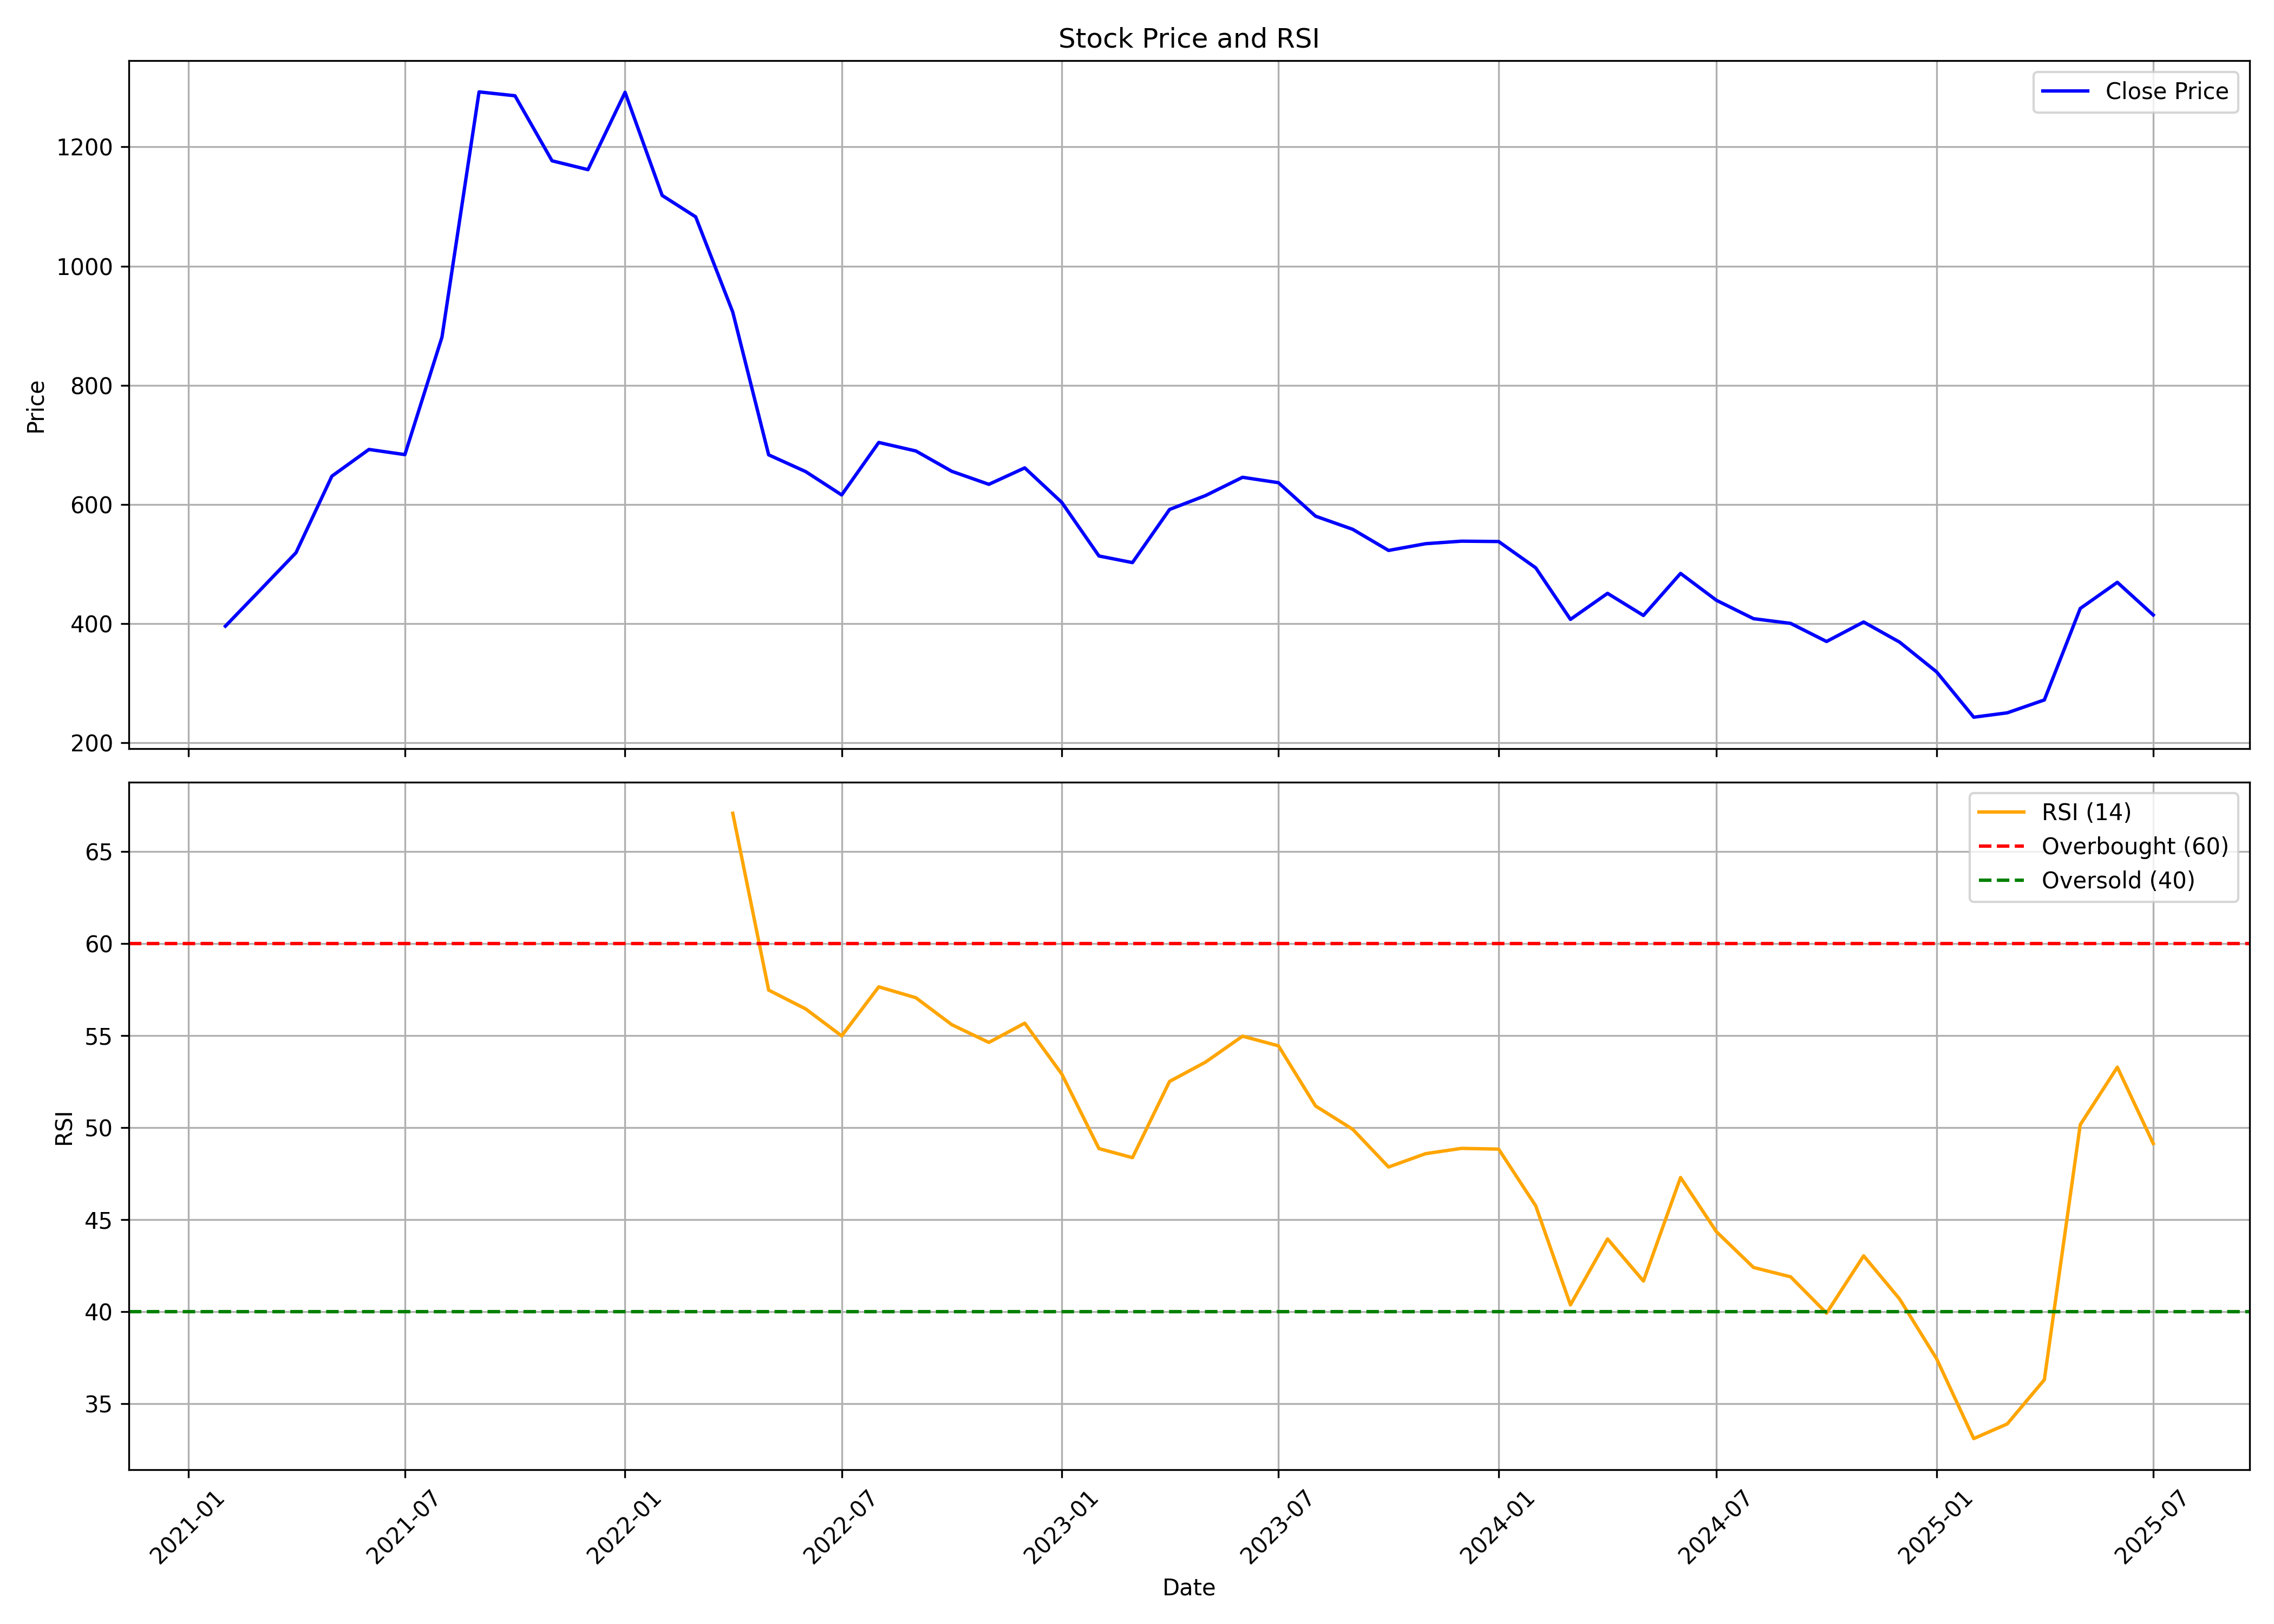

The table this chart was drawn from, first rows:
, date, symbol, open, high, low, close, volume, rsi
0, 2021-02-01, HLEGLAS, 348.5, 421, 348.5, 395.8, 153690, 
1, 2021-03-01, HLEGLAS, 395.4, 586.3, 393.4, 454.1, 1684635, 
2, 2021-04-01, HLEGLAS, 464.7, 526, 430.1, 519, 870570, 
3, 2021-05-01, HLEGLAS, 520.3, 699.1, 500.5, 647.5, 2234880, 
4, 2021-06-01, HLEGLAS, 670.1, 753.1, 627.6, 692.3, 1129090, 
5, 2021-07-01, HLEGLAS, 698.1, 729.3, 667.5, 683.7, 548735, 
6, 2021-08-01, HLEGLAS, 692.9, 892.6, 585.9, 880.8, 2363520, 
7, 2021-09-01, HLEGLAS, 881.6, 1342, 845.9, 1292, 5439315, 
8, 2021-10-01, HLEGLAS, 1283, 1501, 1173, 1286, 2789995, 
9, 2021-11-01, HLEGLAS, 1312, 1421, 1014, 1177, 1536930, 
10, 2021-12-01, HLEGLAS, 1177, 1253, 1096, 1162, 875005, 
11, 2022-01-01, HLEGLAS, 1169, 1339, 1138, 1292, 1221140, 
12, 2022-02-01, HLEGLAS, 1302, 1332, 974.1, 1119, 988770, 
13, 2022-03-01, HLEGLAS, 1119, 1173, 1039, 1083, 838915, 
14, 2022-04-01, HLEGLAS, 1093, 1172, 894.8, 922.8, 1092615, 67.08
15, 2022-05-01, HLEGLAS, 914.4, 935.5, 639.1, 683.3, 1996935, 57.47
16, 2022-06-01, HLEGLAS, 689.8, 705.5, 606.3, 655.1, 797050, 56.44
17, 2022-07-01, HLEGLAS, 660, 685.6, 596.4, 616, 820155, 54.98
18, 2022-08-01, HLEGLAS, 631.2, 768.3, 614.3, 704.1, 5542340, 57.65
19, 2022-09-01, HLEGLAS, 713.2, 811.2, 673.1, 689.8, 2584435, 57.06
20, 2022-10-01, HLEGLAS, 690, 761.3, 643, 655.6, 2078497, 55.59
21, 2022-11-01, HLEGLAS, 663.9, 721.5, 625.2, 633.8, 560712, 54.63
22, 2022-12-01, HLEGLAS, 635, 704.4, 586.4, 661.4, 1169661, 55.67
23, 2023-01-01, HLEGLAS, 665.7, 666.9, 587.8, 603.3, 489866, 52.9
24, 2023-02-01, HLEGLAS, 607.2, 612.1, 508.6, 513.6, 622277, 48.86
25, 2023-03-01, HLEGLAS, 521.2, 542.3, 462.8, 502.5, 2083515, 48.37
26, 2023-04-01, HLEGLAS, 504.7, 627.1, 502.8, 591.6, 3278095, 52.51
27, 2023-05-01, HLEGLAS, 591.6, 646.2, 590.3, 614.9, 2101516, 53.56
28, 2023-06-01, HLEGLAS, 616.1, 695.2, 611.9, 645.6, 2264070, 54.97
29, 2023-07-01, HLEGLAS, 653, 691.7, 632.1, 636.5, 1596973, 54.44
30, 2023-08-01, HLEGLAS, 639.5, 649.9, 564.4, 580.4, 1486295, 51.17
31, 2023-09-01, HLEGLAS, 580.8, 603, 498.7, 558.4, 7628230, 49.91
32, 2023-10-01, HLEGLAS, 559.4, 567.2, 491.8, 522.9, 1922134, 47.86
33, 2023-11-01, HLEGLAS, 524.6, 554.5, 500.6, 534.2, 1177394, 48.58
34, 2023-12-01, HLEGLAS, 538.5, 551.7, 514.9, 538.4, 1225912, 48.87
35, 2024-01-01, HLEGLAS, 542, 573.4, 527.9, 537.8, 1899746, 48.83
36, 2024-02-01, HLEGLAS, 543.5, 543.5, 492.1, 493.7, 1051863, 45.75
37, 2024-03-01, HLEGLAS, 498.6, 502.5, 403.8, 407.2, 3173331, 40.37
38, 2024-04-01, HLEGLAS, 413.9, 478.5, 411.9, 450.9, 2632250, 43.95
39, 2024-05-01, HLEGLAS, 450.9, 456.7, 411.9, 413.8, 746454, 41.66
40, 2024-06-01, HLEGLAS, 427.8, 495.1, 398.9, 484.3, 3786914, 47.29
41, 2024-07-01, HLEGLAS, 487.6, 518.5, 414.9, 439.2, 2958096, 44.34
42, 2024-08-01, HLEGLAS, 438.8, 443.7, 396.8, 408.4, 1810582, 42.4
43, 2024-09-01, HLEGLAS, 411.3, 426.6, 395.7, 400.5, 2196462, 41.89
44, 2024-10-01, HLEGLAS, 401.5, 406.4, 350.0, 370.1, 1196607, 39.92
45, 2024-11-01, HLEGLAS, 374.0, 428, 350.0, 402.8, 4803625, 43.03
46, 2024-12-01, HLEGLAS, 402.8, 424, 363.1, 369.1, 1495361, 40.69
47, 2025-01-01, HLEGLAS, 365.7, 383.0, 286.0, 319, 1324358, 37.44
48, 2025-02-01, HLEGLAS, 317.0, 344.8, 241.1, 243.1, 1114566, 33.1
49, 2025-03-01, HLEGLAS, 243.6, 264.0, 217.8, 250.4, 2251277, 33.9
50, 2025-04-01, HLEGLAS, 251.7, 287.3, 240.0, 272.0, 1426788, 36.3
51, 2025-05-01, HLEGLAS, 270.0, 443.2, 252.7, 425.5, 6195103, 50.16
52, 2025-06-01, HLEGLAS, 420.0, 484.9, 401.4, 469.4, 4716502, 53.28
53, 2025-07-01, HLEGLAS, 474.0, 481.3, 406.0, 414.5, 1750619, 49.13
